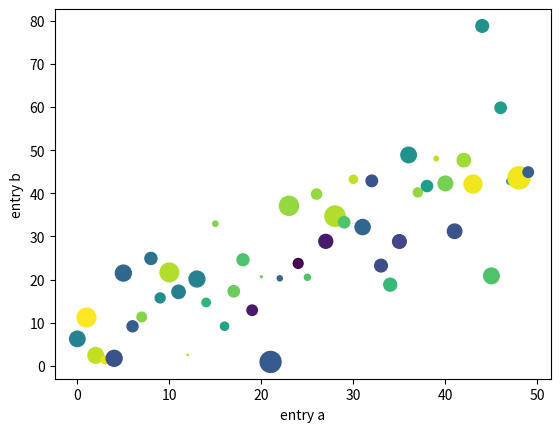

Recreate this plot in Python.
import matplotlib.pyplot as plt
import numpy as np

x = np.linspace(0, 20, 100)  # Create a list of evenly-spaced numbers over the range
#plt.plot(x, np.sin(x))       # Plot the sine ofpyth each x point

#plt.show()                   # Display the plot

data = {'a': np.arange(50),
        'c': np.random.randint(0, 50, 50),
        'd': np.random.randn(50)}
data['b'] = data['a'] + 10 * np.random.randn(50)
data['d'] = np.abs(data['d']) * 100

plt.scatter('a', 'b', c='c', s='d', data=data)
plt.xlabel('entry a')
plt.ylabel('entry b')
plt.show()